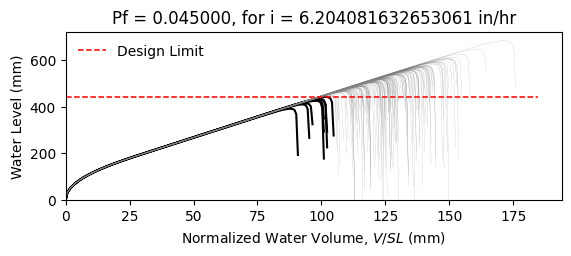

Data behind this chart, as committed beside it:
W14X22, L = 360.0 in, slope = 0.020833333333333332 in/in, dead load = 6.944444444444444e-05 kip/in…
zwlim AISC Appendix 2, zwlim DAMP, zwlim Proposed for ASCE 7, zwlim Neglect Ponding, dhnom Denver, dhnom New York, dhnom New Orleans, dh Denver, dh New York, dh New Orleans, dmax
15.16, 15.45, 13.32, 15.16, 0.7395, 0.7395, 0.7395, 2.711, 2.711, 2.711, 22.03, Safe, 
15.16, 15.45, 13.32, 15.16, 0.7395, 0.7395, 0.7395, 2.711, 2.711, 2.711, 19.24, Safe, 
15.16, 15.45, 13.32, 15.16, 0.7395, 0.7395, 0.7395, 2.711, 2.711, 2.711, 18.51, Safe, 
15.16, 15.45, 13.32, 15.16, 0.7395, 0.7395, 0.7395, 2.711, 2.711, 2.711, 21.75, Safe, 
15.16, 15.45, 13.32, 15.16, 0.7395, 0.7395, 0.7395, 2.711, 2.711, 2.711, 18.25, Safe, 
15.16, 15.45, 13.32, 15.16, 0.7395, 0.7395, 0.7395, 2.711, 2.711, 2.711, 26.91, Safe, 
15.16, 15.45, 13.32, 15.16, 0.7395, 0.7395, 0.7395, 2.711, 2.711, 2.711, 20.32, Safe, 
15.16, 15.45, 13.32, 15.16, 0.7395, 0.7395, 0.7395, 2.711, 2.711, 2.711, 18.43, Safe, 
15.16, 15.45, 13.32, 15.16, 0.7395, 0.7395, 0.7395, 2.711, 2.711, 2.711, 21.25, Safe, 
15.16, 15.45, 13.32, 15.16, 0.7395, 0.7395, 0.7395, 2.711, 2.711, 2.711, 19.96, Safe, 
15.16, 15.45, 13.32, 15.16, 0.7395, 0.7395, 0.7395, 2.711, 2.711, 2.711, 17.6, Safe, 
15.16, 15.45, 13.32, 15.16, 0.7395, 0.7395, 0.7395, 2.711, 2.711, 2.711, 17, Fail, 
15.16, 15.45, 13.32, 15.16, 0.7395, 0.7395, 0.7395, 2.711, 2.711, 2.711, 21.44, Safe, 
15.16, 15.45, 13.32, 15.16, 0.7395, 0.7395, 0.7395, 2.711, 2.711, 2.711, 18.84, Safe, 
15.16, 15.45, 13.32, 15.16, 0.7395, 0.7395, 0.7395, 2.711, 2.711, 2.711, 21.84, Safe, 
15.16, 15.45, 13.32, 15.16, 0.7395, 0.7395, 0.7395, 2.711, 2.711, 2.711, 19.83, Safe, 
15.16, 15.45, 13.32, 15.16, 0.7395, 0.7395, 0.7395, 2.711, 2.711, 2.711, 20.5, Safe, 
15.16, 15.45, 13.32, 15.16, 0.7395, 0.7395, 0.7395, 2.711, 2.711, 2.711, 22.43, Safe, 
15.16, 15.45, 13.32, 15.16, 0.7395, 0.7395, 0.7395, 2.711, 2.711, 2.711, 18.36, Safe, 
15.16, 15.45, 13.32, 15.16, 0.7395, 0.7395, 0.7395, 2.711, 2.711, 2.711, 19.31, Safe, 
15.16, 15.45, 13.32, 15.16, 0.7395, 0.7395, 0.7395, 2.711, 2.711, 2.711, 18.28, Safe, 
15.16, 15.45, 13.32, 15.16, 0.7395, 0.7395, 0.7395, 2.711, 2.711, 2.711, 21.67, Safe, 
15.16, 15.45, 13.32, 15.16, 0.7395, 0.7395, 0.7395, 2.711, 2.711, 2.711, 22.55, Safe, 
15.16, 15.45, 13.32, 15.16, 0.7395, 0.7395, 0.7395, 2.711, 2.711, 2.711, 20.07, Safe, 
15.16, 15.45, 13.32, 15.16, 0.7395, 0.7395, 0.7395, 2.711, 2.711, 2.711, 19.19, Safe, 
15.16, 15.45, 13.32, 15.16, 0.7395, 0.7395, 0.7395, 2.711, 2.711, 2.711, 16.92, Fail, 
15.16, 15.45, 13.32, 15.16, 0.7395, 0.7395, 0.7395, 2.711, 2.711, 2.711, 21.14, Safe, 
15.16, 15.45, 13.32, 15.16, 0.7395, 0.7395, 0.7395, 2.711, 2.711, 2.711, 20.83, Safe, 
15.16, 15.45, 13.32, 15.16, 0.7395, 0.7395, 0.7395, 2.711, 2.711, 2.711, 18.45, Safe, 
15.16, 15.45, 13.32, 15.16, 0.7395, 0.7395, 0.7395, 2.711, 2.711, 2.711, 23.28, Safe, 
15.16, 15.45, 13.32, 15.16, 0.7395, 0.7395, 0.7395, 2.711, 2.711, 2.711, 20.45, Safe, 
15.16, 15.45, 13.32, 15.16, 0.7395, 0.7395, 0.7395, 2.711, 2.711, 2.711, 21.18, Safe, 
15.16, 15.45, 13.32, 15.16, 0.7395, 0.7395, 0.7395, 2.711, 2.711, 2.711, 19, Safe, 
15.16, 15.45, 13.32, 15.16, 0.7395, 0.7395, 0.7395, 2.711, 2.711, 2.711, 22.59, Safe, 
15.16, 15.45, 13.32, 15.16, 0.7395, 0.7395, 0.7395, 2.711, 2.711, 2.711, 21.49, Safe, 
15.16, 15.45, 13.32, 15.16, 0.7395, 0.7395, 0.7395, 2.711, 2.711, 2.711, 18.38, Safe, 
15.16, 15.45, 13.32, 15.16, 0.7395, 0.7395, 0.7395, 2.711, 2.711, 2.711, 20.8, Safe, 
15.16, 15.45, 13.32, 15.16, 0.7395, 0.7395, 0.7395, 2.711, 2.711, 2.711, 21.15, Safe, 
15.16, 15.45, 13.32, 15.16, 0.7395, 0.7395, 0.7395, 2.711, 2.711, 2.711, 22.04, Safe, 
15.16, 15.45, 13.32, 15.16, 0.7395, 0.7395, 0.7395, 2.711, 2.711, 2.711, 17.8, Safe, 
15.16, 15.45, 13.32, 15.16, 0.7395, 0.7395, 0.7395, 2.711, 2.711, 2.711, 22.51, Safe, 
15.16, 15.45, 13.32, 15.16, 0.7395, 0.7395, 0.7395, 2.711, 2.711, 2.711, 19.02, Safe, 
15.16, 15.45, 13.32, 15.16, 0.7395, 0.7395, 0.7395, 2.711, 2.711, 2.711, 19.97, Safe, 
15.16, 15.45, 13.32, 15.16, 0.7395, 0.7395, 0.7395, 2.711, 2.711, 2.711, 19.49, Safe, 
15.16, 15.45, 13.32, 15.16, 0.7395, 0.7395, 0.7395, 2.711, 2.711, 2.711, 22.25, Safe, 
15.16, 15.45, 13.32, 15.16, 0.7395, 0.7395, 0.7395, 2.711, 2.711, 2.711, 17.39, Fail, 
15.16, 15.45, 13.32, 15.16, 0.7395, 0.7395, 0.7395, 2.711, 2.711, 2.711, 20.31, Safe, 
15.16, 15.45, 13.32, 15.16, 0.7395, 0.7395, 0.7395, 2.711, 2.711, 2.711, 19, Safe, 
15.16, 15.45, 13.32, 15.16, 0.7395, 0.7395, 0.7395, 2.711, 2.711, 2.711, 20.37, Safe, 
15.16, 15.45, 13.32, 15.16, 0.7395, 0.7395, 0.7395, 2.711, 2.711, 2.711, 18.57, Safe, 
15.16, 15.45, 13.32, 15.16, 0.7395, 0.7395, 0.7395, 2.711, 2.711, 2.711, 21.71, Safe, 
15.16, 15.45, 13.32, 15.16, 0.7395, 0.7395, 0.7395, 2.711, 2.711, 2.711, 16.31, Fail, 
15.16, 15.45, 13.32, 15.16, 0.7395, 0.7395, 0.7395, 2.711, 2.711, 2.711, 20.43, Safe, 
15.16, 15.45, 13.32, 15.16, 0.7395, 0.7395, 0.7395, 2.711, 2.711, 2.711, 18.99, Safe, 
15.16, 15.45, 13.32, 15.16, 0.7395, 0.7395, 0.7395, 2.711, 2.711, 2.711, 23.15, Safe, 
15.16, 15.45, 13.32, 15.16, 0.7395, 0.7395, 0.7395, 2.711, 2.711, 2.711, 18.89, Safe, 
15.16, 15.45, 13.32, 15.16, 0.7395, 0.7395, 0.7395, 2.711, 2.711, 2.711, 19.98, Safe, 
15.16, 15.45, 13.32, 15.16, 0.7395, 0.7395, 0.7395, 2.711, 2.711, 2.711, 18.85, Safe, 
15.16, 15.45, 13.32, 15.16, 0.7395, 0.7395, 0.7395, 2.711, 2.711, 2.711, 17.07, Fail, 
... 142 more rows
